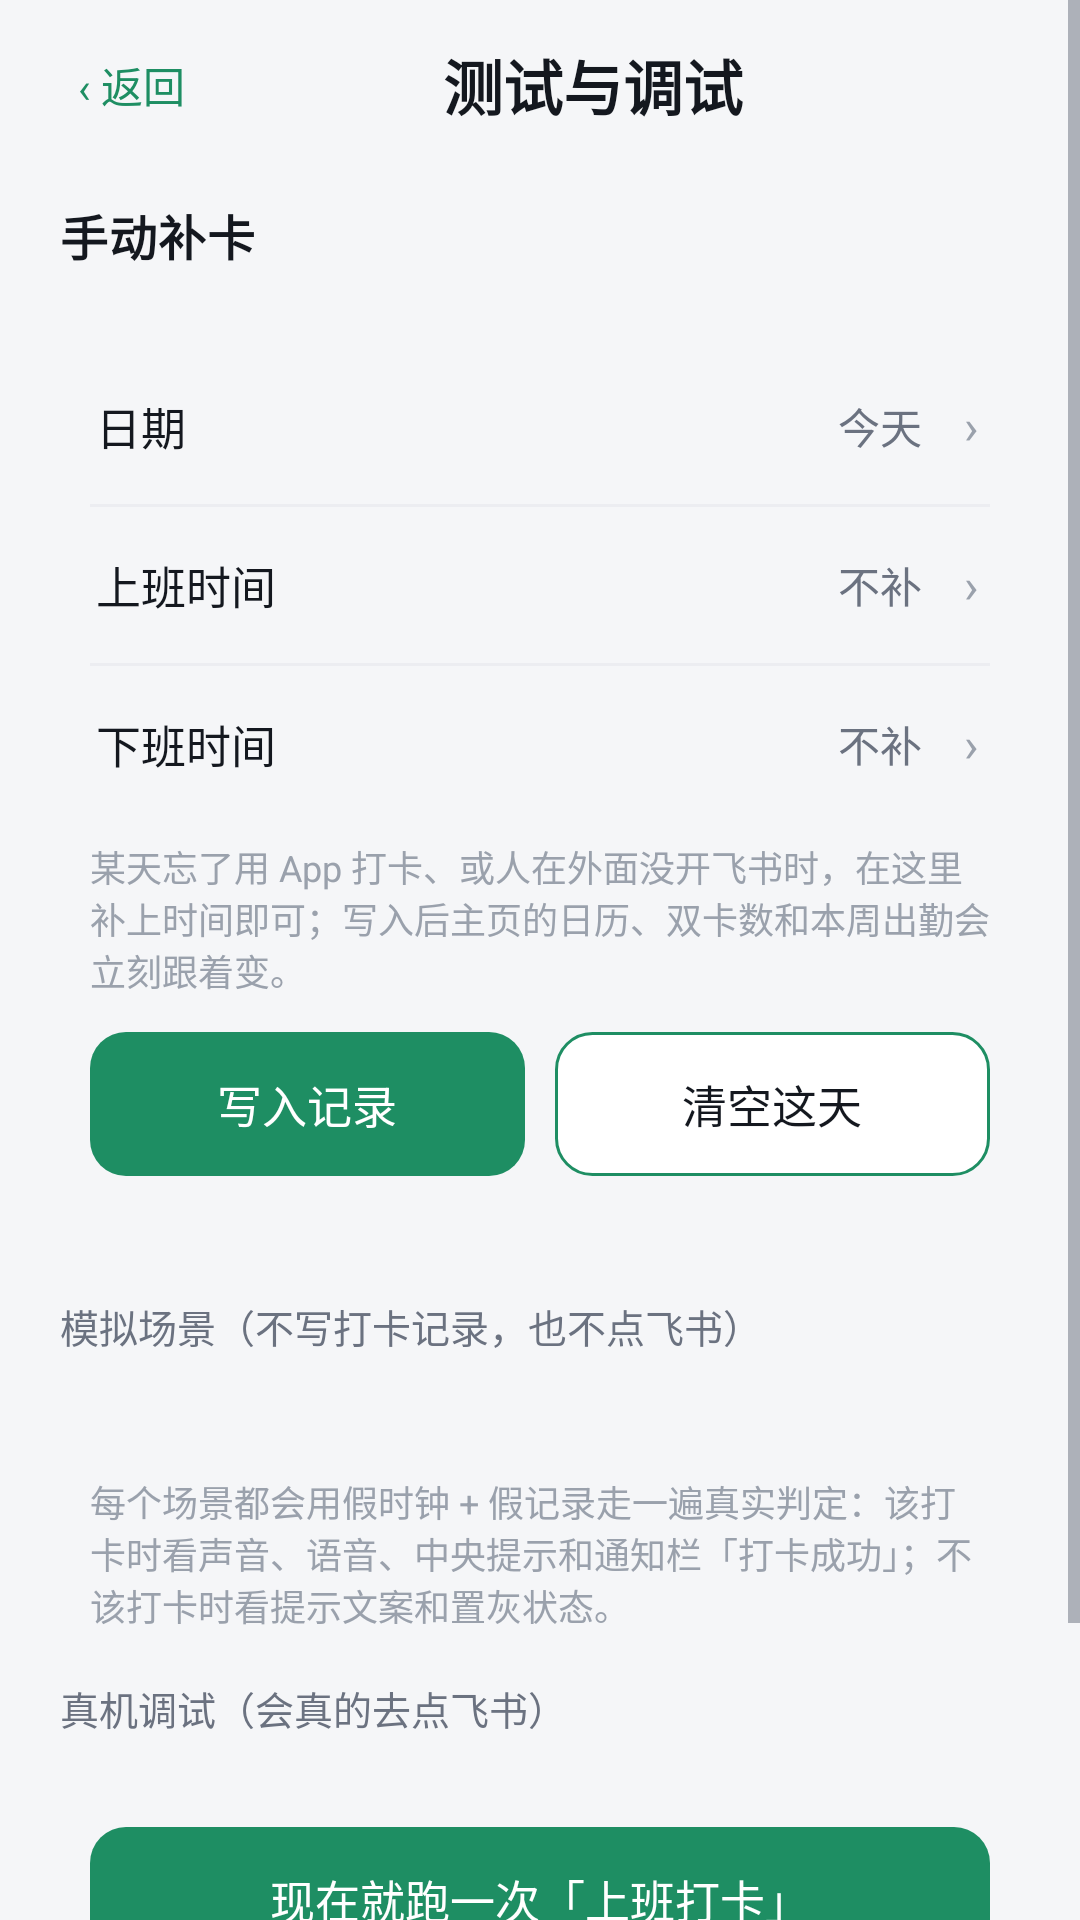

Write the Android layout XML for this screen, with the resource values it uses.
<!-- AndroidManifest.xml: application theme Theme.ShuangKa -->
<!-- res/layout/activity_test.xml -->
<?xml version="1.0" encoding="utf-8"?>
<ScrollView xmlns:android="http://schemas.android.com/apk/res/android"
    android:layout_width="match_parent"
    android:layout_height="match_parent"
    android:background="@color/bg"
    android:fillViewport="true">

    <LinearLayout
        android:layout_width="match_parent"
        android:layout_height="wrap_content"
        android:orientation="vertical"
        android:paddingStart="16dp"
        android:paddingTop="12dp"
        android:paddingEnd="16dp"
        android:paddingBottom="24dp">

        <LinearLayout
            android:layout_width="match_parent"
            android:layout_height="wrap_content"
            android:gravity="center_vertical"
            android:orientation="horizontal">

            <TextView
                android:id="@+id/btnBack"
                style="@style/LinkText"
                android:text="‹ 返回" />

            <TextView
                android:layout_width="0dp"
                android:layout_height="wrap_content"
                android:layout_weight="1"
                android:gravity="center"
                android:text="测试与调试"
                android:textColor="@color/text_main"
                android:textSize="20sp"
                android:textStyle="bold" />

            <TextView
                android:layout_width="wrap_content"
                android:layout_height="wrap_content"
                android:text="      "
                android:textSize="13sp" />
        </LinearLayout>

        <TextView
            style="@style/SectionHead"
            android:text="手动补卡" />

        <LinearLayout style="@style/CardBox">

            <LinearLayout android:id="@+id/rowPickDate" style="@style/Row">
                <TextView style="@style/RowLabel" android:text="日期" />
                <TextView android:id="@+id/tvPickDate" style="@style/RowValue" android:text="今天" />
                <TextView style="@style/Chevron" />
            </LinearLayout>

            <View style="@style/Divider" />

            <LinearLayout android:id="@+id/rowInTime" style="@style/Row">
                <TextView style="@style/RowLabel" android:text="上班时间" />
                <TextView android:id="@+id/tvInTime" style="@style/RowValue" android:text="不补" />
                <TextView style="@style/Chevron" />
            </LinearLayout>

            <View style="@style/Divider" />

            <LinearLayout android:id="@+id/rowOutTime" style="@style/Row">
                <TextView style="@style/RowLabel" android:text="下班时间" />
                <TextView android:id="@+id/tvOutTime" style="@style/RowValue" android:text="不补" />
                <TextView style="@style/Chevron" />
            </LinearLayout>

            <TextView style="@style/NoteText" android:text="某天忘了用 App 打卡、或人在外面没开飞书时，在这里补上时间即可；写入后主页的日历、双卡数和本周出勤会立刻跟着变。" />

            <LinearLayout
                android:layout_width="match_parent"
                android:layout_height="wrap_content"
                android:layout_marginTop="12dp"
                android:orientation="horizontal">

                <TextView
                    android:id="@+id/btnWriteRecord"
                    android:layout_width="0dp"
                    android:layout_height="48dp"
                    android:layout_weight="1"
                    android:background="@drawable/bg_btn_primary"
                    android:gravity="center"
                    android:text="写入记录"
                    android:textColor="?attr/colorOnPrimary"
                    android:textSize="15sp" />

                <TextView
                    android:id="@+id/btnClearRecord"
                    android:layout_width="0dp"
                    android:layout_height="48dp"
                    android:layout_marginStart="10dp"
                    android:layout_weight="1"
                    android:background="@drawable/bg_btn_secondary"
                    android:gravity="center"
                    android:text="清空这天"
                    android:textColor="@color/text_main"
                    android:textSize="15sp" />
            </LinearLayout>

            <TextView
                android:id="@+id/tvWriteHint"
                android:layout_width="match_parent"
                android:layout_height="wrap_content"
                android:layout_marginTop="8dp"
                android:textColor="@color/text_faint"
                android:textSize="12sp" />
        </LinearLayout>

        <TextView
            style="@style/SectionTitle"
            android:text="模拟场景（不写打卡记录，也不点飞书）" />

        <LinearLayout style="@style/CardBox">

            <LinearLayout
                android:id="@+id/layoutScenarios"
                android:layout_width="match_parent"
                android:layout_height="wrap_content"
                android:orientation="vertical" />

            <TextView
                android:layout_width="match_parent"
                android:layout_height="wrap_content"
                android:layout_marginTop="10dp"
                android:text="每个场景都会用假时钟 + 假记录走一遍真实判定：该打卡时看声音、语音、中央提示和通知栏「打卡成功」；不该打卡时看提示文案和置灰状态。"
                android:textColor="@color/text_faint"
                android:textSize="12sp" />
        </LinearLayout>

        <TextView
            style="@style/SectionTitle"
            android:text="真机调试（会真的去点飞书）" />

        <LinearLayout style="@style/CardBox">

            <TextView
                android:id="@+id/btnRunIn"
                android:layout_width="match_parent"
                android:layout_height="48dp"
                android:background="@drawable/bg_btn_primary"
                android:gravity="center"
                android:text="现在就跑一次「上班打卡」"
                android:textColor="?attr/colorOnPrimary"
                android:textSize="15sp" />

            <TextView
                android:layout_width="match_parent"
                android:layout_height="wrap_content"
                android:layout_marginTop="10dp"
                android:text="会真的打开飞书点一卡，可能写入今天的记录。第一次用建议先在上面几个场景里确认提示正常，再点这里盯着屏幕看它有没有点中。"
                android:textColor="@color/text_faint"
                android:textSize="12sp" />
        </LinearLayout>
    </LinearLayout>
</ScrollView>
<!-- resources referenced by this layout -->
<resources>
  <color name="bg">#F5F6F8</color>
  <color name="text_faint">#9AA1AC</color>
  <color name="text_main">#14181F</color>
  <style name="CardBox">
          <item name="android:layout_width">match_parent</item>
          <item name="android:layout_height">wrap_content</item>
          <item name="android:orientation">vertical</item>
          <item name="android:background">@drawable/bg_card</item>
          <item name="android:padding">14dp</item>
          <item name="android:layout_marginTop">10dp</item>
      </style>
  <style name="Chevron">
          <item name="android:layout_width">wrap_content</item>
          <item name="android:layout_height">wrap_content</item>
          <item name="android:paddingStart">6dp</item>
          <item name="android:paddingEnd">2dp</item>
          <item name="android:text">›</item>
          <item name="android:textSize">16sp</item>
          <item name="android:textColor">@color/text_faint</item>
      </style>
  <style name="Divider">
          <item name="android:layout_width">match_parent</item>
          <item name="android:layout_height">1dp</item>
          <item name="android:background">@color/divider</item>
      </style>
  <style name="LinkText">
          <item name="android:layout_width">wrap_content</item>
          <item name="android:layout_height">wrap_content</item>
          <item name="android:textSize">14sp</item>
          <item name="android:textColor">?attr/colorPrimary</item>
          <item name="android:paddingStart">10dp</item>
          <item name="android:paddingEnd">10dp</item>
          <item name="android:paddingTop">6dp</item>
          <item name="android:paddingBottom">6dp</item>
      </style>
  <style name="NoteText">
          <item name="android:layout_width">match_parent</item>
          <item name="android:layout_height">wrap_content</item>
          <item name="android:paddingTop">6dp</item>
          <item name="android:textSize">12sp</item>
          <item name="android:textColor">@color/text_faint</item>
      </style>
  <style name="Row">
          <item name="android:layout_width">match_parent</item>
          <item name="android:layout_height">52dp</item>
          <item name="android:orientation">horizontal</item>
          <item name="android:gravity">center_vertical</item>
          <item name="android:paddingStart">2dp</item>
          <item name="android:paddingEnd">2dp</item>
      </style>
  <style name="RowLabel">
          <item name="android:layout_width">0dp</item>
          <item name="android:layout_height">wrap_content</item>
          <item name="android:layout_weight">1</item>
          <item name="android:textSize">15sp</item>
          <item name="android:textColor">@color/text_main</item>
      </style>
  <style name="RowValue">
          <item name="android:layout_width">wrap_content</item>
          <item name="android:layout_height">wrap_content</item>
          <item name="android:textSize">14sp</item>
          <item name="android:textColor">@color/text_sub</item>
          <item name="android:paddingStart">8dp</item>
          <item name="android:paddingEnd">8dp</item>
      </style>
  <style name="SectionTitle">
          <item name="android:layout_width">match_parent</item>
          <item name="android:layout_height">wrap_content</item>
          <item name="android:textSize">13sp</item>
          <item name="android:textColor">@color/text_sub</item>
          <item name="android:paddingStart">4dp</item>
          <item name="android:paddingTop">2dp</item>
          <item name="android:paddingBottom">6dp</item>
      </style>
  <color name="card">#FFFFFF</color>
  <color name="divider">#ECEDF1</color>
  <color name="text_sub">#6B7280</color>
  <color name="primary">#1E8E63</color>
  <color name="primarySoft">#E6F4EE</color>
  <color name="primaryDark">#16714E</color>
  <color name="white">#FFFFFF</color>
</resources>
